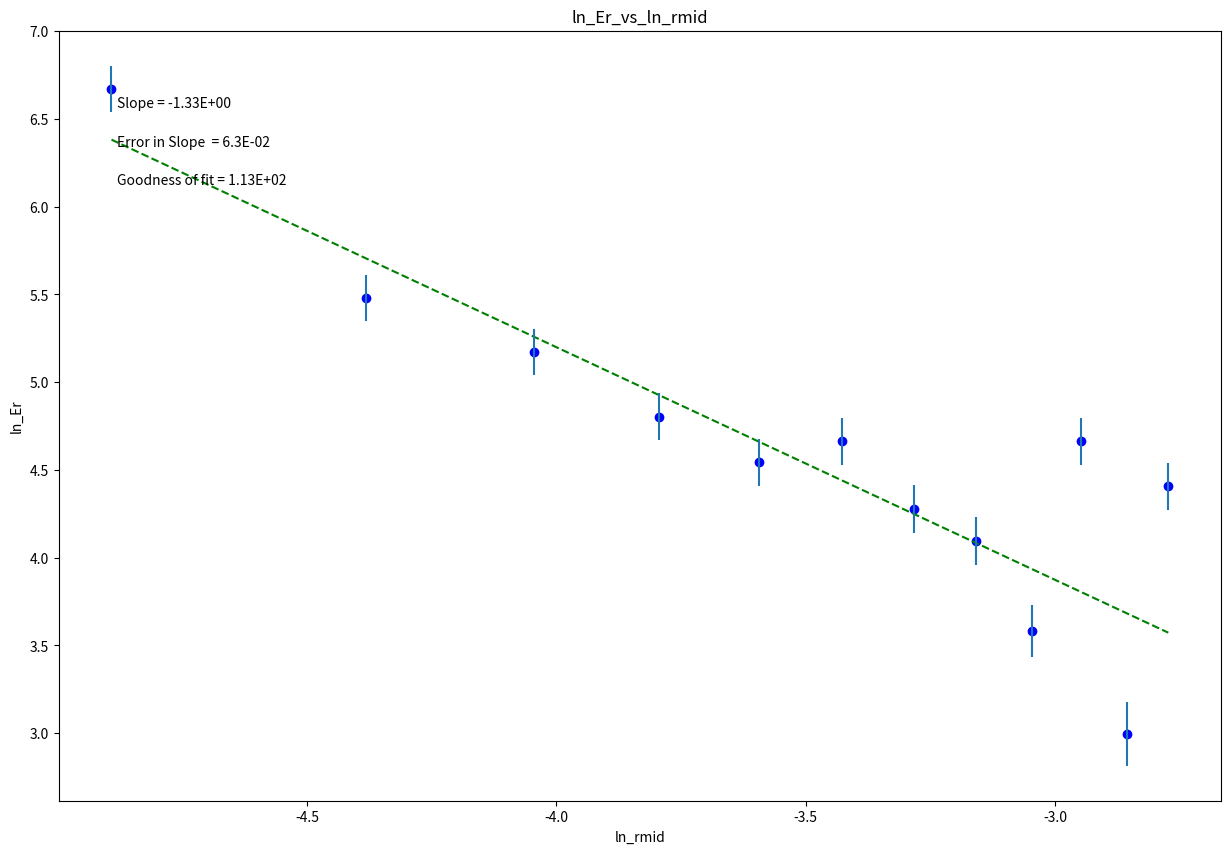

Python code for this plot:
#!/usr/bin/env python
# coding: utf-8

# In[9]:


get_ipython().run_line_magic('matplotlib', 'inline')
import numpy as np
import matplotlib.pyplot as plt


# In[10]:


#rule 3

def rule3(dA,dB):
    dQ = np.sqrt(dA**2+dB**2)
    return dQ


# In[11]:


#rule 4

def rule4(q,m,dA,A,n,dB,B):
    dQ = q*np.sqrt((m*dA/A)**2+(n*dB/B)**2)
    return dQ


# In[12]:


dV = 0.01 #volts
print ("uncertainty in V",dV,"volts")

d_deltaV = rule3(dV,dV)
print ("uncertainty in delta V",d_deltaV,"volts")

dr = 0.0005 #meters
print ("uncertainty in r",dr,"meters")

d_deltar = rule3(dr,dr)
print ("uncertainty in delta r",d_deltar,"meters")

dr_mid = d_deltar/2
print ("uncertainty in r mid",dr_mid,"meters")


# In[13]:


ln_rmid = np.array ([-4.8926,-4.3820,-4.0456,-3.7942,-3.5936,-3.4265,-3.2834,-3.1582,-3.0470,-2.9469,-2.8560,-2.7726])
ln_Er = np.array ([6.6720,5.4806,5.1705,4.8040,4.5433,4.6634,4.2767,4.0943,3.5835,4.6634,2.9957,4.4067])
err_ln_Er = np.array ([0.1311,0.1315,0.1318,0.1327,0.1338,0.1332,0.1357,0.1377,0.1488,0.1332,0.1812,0.1347])

x = ln_rmid
y = ln_Er
dy = err_ln_Er

b,m=np.polynomial.polynomial.polyfit(x,y,1,w=dy)

fit = b+m*x

def Delta(x, dy):
    D = (sum(1/dy**2))*(sum(x**2/dy**2))-(sum(x/dy**2))**2
    return D
 
D=Delta(x, dy)
 
dm = np.sqrt(1/D*sum(1/dy**2))
db = np.sqrt(1/D*sum(x**2/dy**2))

def LLSFD2(x,y,dy):
    N = sum(((y-b-m*x)/dy)**2)
    return N
                      
N = LLSFD2(x,y,dy)

plt.figure(figsize=(15,10))
 
plt.plot(x, fit, color='green', linestyle='--')
plt.scatter(x, y, color='blue', marker='o')

plt.xlabel('ln_rmid')
plt.ylabel('ln_Er')
plt.title('ln_Er_vs_ln_rmid')
 
plt.errorbar(x, y, yerr=dy, xerr=None, fmt="none") #don't need to plot x error bars
 
plt.annotate('Slope = {value:.{digits}E}'.format(value=m, digits=2),
             (0.05, 0.9), xycoords='axes fraction')
 
plt.annotate('Error in Slope  = {value:.{digits}E}'.format(value=dm, digits=1),
             (0.05, 0.85), xycoords='axes fraction')
 
plt.annotate('Goodness of fit = {value:.{digits}E}'.format(value=N, digits=2),
             (0.05, 0.80), xycoords='axes fraction')

plt.show()


# In[ ]:





# In[ ]:




